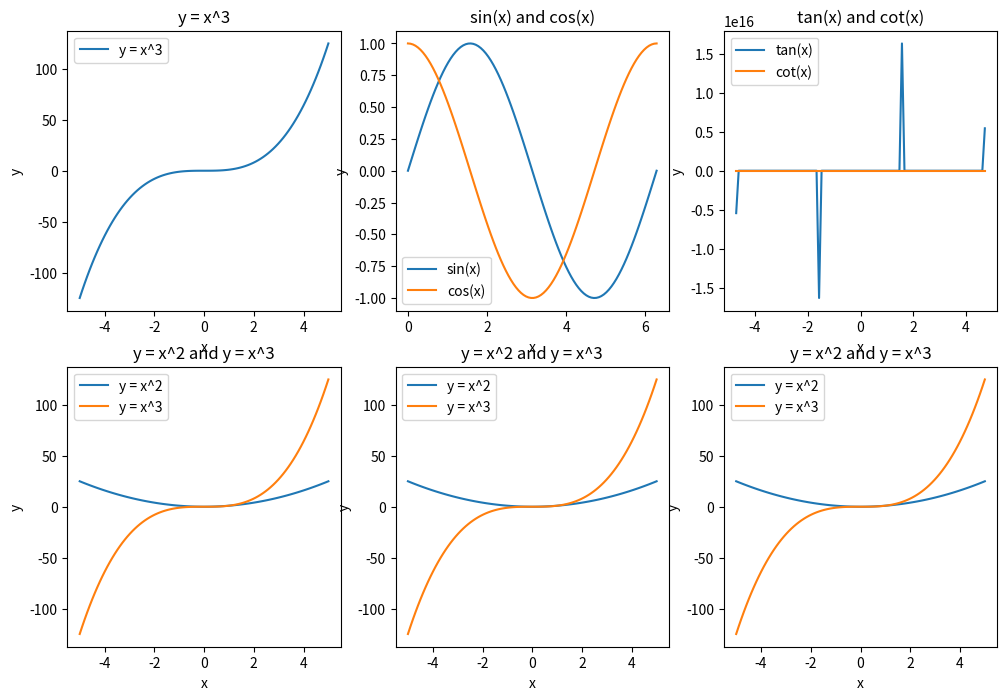
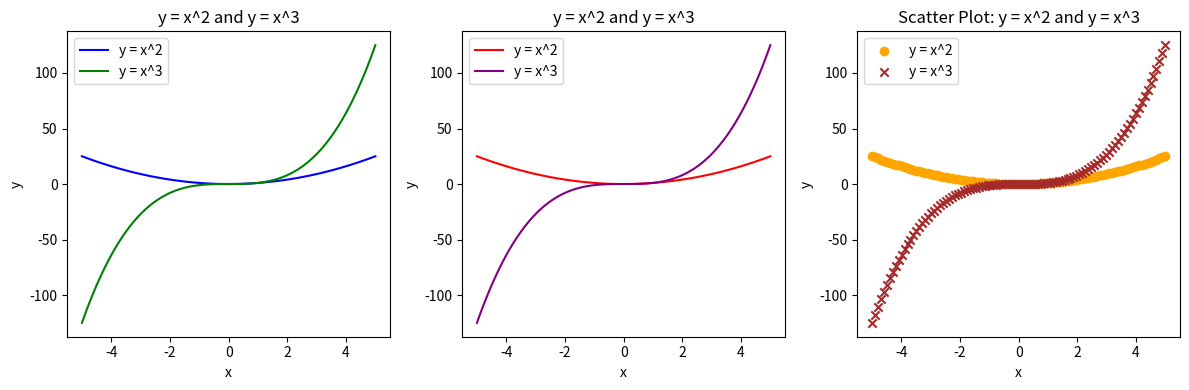

Python code for these plots, in order:
import matplotlib.pyplot as plt
import numpy as np

# 1. Plot of y = x^3
x1 = np.linspace(-5, 5, 100)
y1 = x1**3

plt.figure(figsize=(12, 8))

plt.subplot(231)  # Subplot for y = x^3
plt.plot(x1, y1, label='y = x^3')
plt.xlabel('x')
plt.ylabel('y')
plt.title('y = x^3')
plt.legend()

# 2. Plot of sin(x) and cos(x)
x2 = np.linspace(0, 2 * np.pi, 100)
y2_sin = np.sin(x2)
y2_cos = np.cos(x2)

plt.subplot(232)  # Subplot for sin(x) and cos(x)
plt.plot(x2, y2_sin, label='sin(x)')
plt.plot(x2, y2_cos, label='cos(x)')
plt.xlabel('x')
plt.ylabel('y')
plt.title('sin(x) and cos(x)')
plt.legend()

# 3. Plot of tan(x) and cot(x)
x3 = np.linspace(-1.5 * np.pi, 1.5 * np.pi, 100)
y3_tan = np.tan(x3)
y3_cot = 1 / np.tan(x3)

plt.subplot(233)  # Subplot for tan(x) and cot(x)
plt.plot(x3, y3_tan, label='tan(x)')
plt.plot(x3, y3_cot, label='cot(x)')
plt.xlabel('x')
plt.ylabel('y')
plt.title('tan(x) and cot(x)')
plt.legend()

# 4. Plot of y = x^2 and y = x^3
x4 = np.linspace(-5, 5, 100)
y4_x2 = x4**2
y4_x3 = x4**3

plt.subplot(234)  # Subplot for y = x^2 and y = x^3
plt.plot(x4, y4_x2, label='y = x^2')
plt.plot(x4, y4_x3, label='y = x^3')
plt.xlabel('x')
plt.ylabel('y')
plt.title('y = x^2 and y = x^3')
plt.legend()

# 5. Plot of y = x^2 and y = x^3 with a legend
plt.subplot(235)
plt.plot(x4, y4_x2, label='y = x^2')
plt.plot(x4, y4_x3, label='y = x^3')
plt.xlabel('x')
plt.ylabel('y')
plt.title('y = x^2 and y = x^3')
plt.legend()

# 6. Plot of y = x^2 and y = x^3 with a legend and a title
plt.subplot(236)
plt.plot(x4, y4_x2, label='y = x^2')
plt.plot(x4, y4_x3, label='y = x^3')
plt.xlabel('x')
plt.ylabel('y')
plt.title('y = x^2 and y = x^3')
plt.legend()

# 7. Plot of y = x^2 and y = x^3 on the same plot with a legend, title, and axis labels
x7 = np.linspace(-5, 5, 100)
y7_x2 = x7**2
y7_x3 = x7**3

plt.figure(figsize=(12, 4))

plt.subplot(131)
plt.plot(x7, y7_x2, label='y = x^2', color='blue')
plt.plot(x7, y7_x3, label='y = x^3', color='green')
plt.xlabel('x')
plt.ylabel('y')
plt.title('y = x^2 and y = x^3')
plt.legend()

# 8. Plot of y = x^2 and y = x^3 on the same plot with a legend, title, axis labels, and different colors
plt.subplot(132)
plt.plot(x7, y7_x2, label='y = x^2', color='red')
plt.plot(x7, y7_x3, label='y = x^3', color='purple')
plt.xlabel('x')
plt.ylabel('y')
plt.title('y = x^2 and y = x^3')
plt.legend()

# 9. Scatter plot of y = x^2 and y = x^3 on the same plot with a legend, title, axis labels, different colors, and different markers
plt.subplot(133)
plt.scatter(x7, y7_x2, label='y = x^2', color='orange', marker='o')
plt.scatter(x7, y7_x3, label='y = x^3', color='brown', marker='x')
plt.xlabel('x')
plt.ylabel('y')
plt.title('Scatter Plot: y = x^2 and y = x^3')
plt.legend()

plt.tight_layout()

plt.show()

